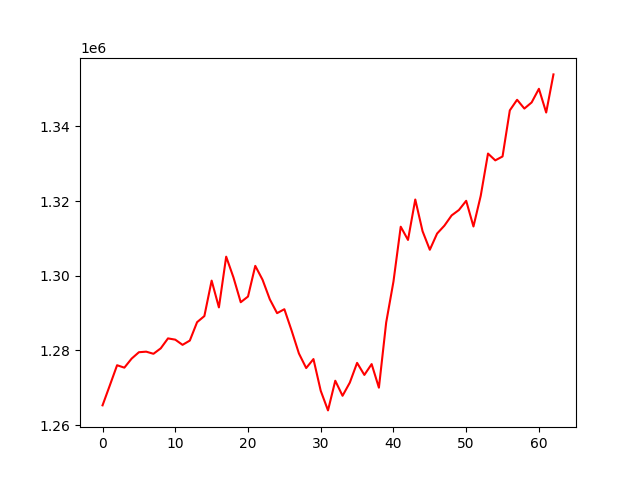

Values plotted in this chart, from the file beside it:
, 0
0, 1265294
1, 1270630
2, 1276035
3, 1275386
4, 1277808
5, 1279520
6, 1279669
7, 1279098
8, 1280555
9, 1283226
10, 1282884
11, 1281494
12, 1282638
13, 1287566
14, 1289200
15, 1298697
16, 1291523
17, 1305111
18, 1299553
19, 1292912
20, 1294432
21, 1302647
22, 1298933
23, 1293685
24, 1289982
25, 1291036
26, 1285295
27, 1279187
28, 1275280
29, 1277686
30, 1269191
31, 1263938
32, 1271884
33, 1267853
34, 1271382
35, 1276667
36, 1273439
37, 1276341
38, 1270022
39, 1287483
40, 1298431
41, 1313133
42, 1309593
43, 1320422
44, 1311937
45, 1306960
46, 1311301
47, 1313407
48, 1316162
49, 1317607
50, 1320073
51, 1313195
52, 1321417
53, 1332727
54, 1330904
55, 1331947
56, 1344292
57, 1347132
58, 1344777
59, 1346418
... 3 more rows
